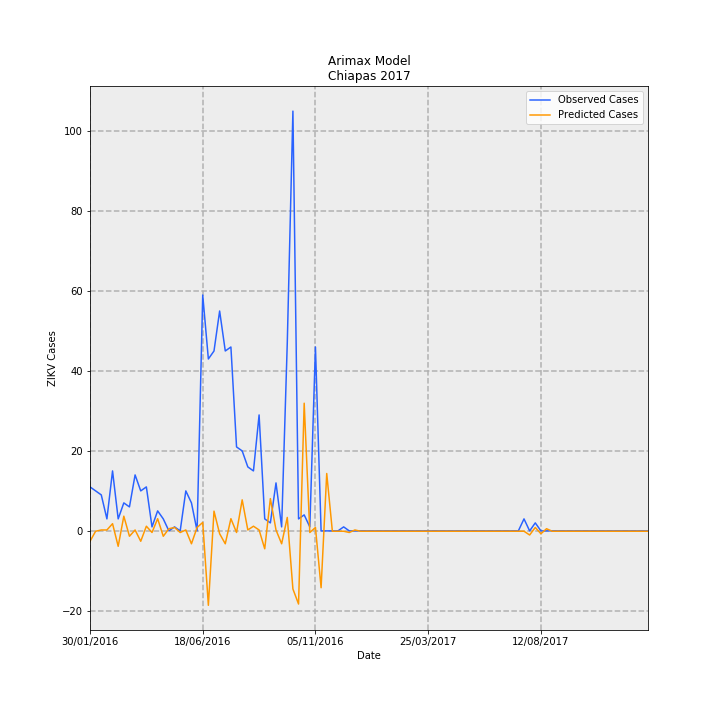

Values plotted in this chart, from the file beside it:
Date, predictions_incidence, observed_incidence, Predicted Cases, Observed Cases, error
30/01/2016, -0.04982, 0.2108, -2.6, 11, 13.6
06/02/2016, -0.001682, 0.1916, -0.08779, 10, 10.09
13/02/2016, 0.004335, 0.1725, 0.2262, 9.0, 8.774
20/02/2016, 0.004335, 0.05749, 0.2262, 3.0, 2.774
27/02/2016, 0.03442, 0.2875, 1.796, 15.0, 13.2
05/03/2016, -0.07389, 0.05749, -3.855, 3.0, 6.855
12/03/2016, 0.07052, 0.1342, 3.68, 7.0, 3.32
19/03/2016, -0.02575, 0.115, -1.344, 6.0, 7.344
26/03/2016, 0.004335, 0.2683, 0.2262, 14.0, 13.77
02/04/2016, -0.04982, 0.1916, -2.6, 10, 12.6
09/04/2016, 0.02239, 0.2108, 1.168, 11, 9.832
16/04/2016, -0.0077, 0.01916, -0.4018, 1.0, 1.402
23/04/2016, 0.05849, 0.09582, 3.052, 5, 1.948
30/04/2016, -0.02575, 0.05749, -1.344, 3.0, 4.344
07/05/2016, 0.01035, 0.0, 0.5402, 0.0, -0.5402
14/05/2016, 0.01637, 0.01916, 0.8541, 1.0, 0.1459
21/05/2016, -0.0077, 0.0, -0.4018, 0.0, 0.4018
28/05/2016, 0.004335, 0.1916, 0.2262, 10, 9.774
04/06/2016, -0.06185, 0.1342, -3.228, 7.0, 10.23
11/06/2016, 0.01637, 0.0, 0.8541, 0.0, -0.8541
18/06/2016, 0.04044, 1.131, 2.11, 59, 56.89
25/06/2016, -0.3567, 0.8241, -18.61, 43.0, 61.61
02/07/2016, 0.09459, 0.8624, 4.936, 45.0, 40.06
09/07/2016, -0.01372, 1.054, -0.7157, 55, 55.72
16/07/2016, -0.06185, 0.8624, -3.228, 45.0, 48.23
23/07/2016, 0.05849, 0.8816, 3.052, 46, 42.95
30/07/2016, -0.0077, 0.4025, -0.4018, 21, 21.4
06/08/2016, 0.1487, 0.3833, 7.762, 20, 12.24
13/08/2016, 0.004335, 0.3066, 0.2262, 16.0, 15.77
20/08/2016, 0.02239, 0.2875, 1.168, 15.0, 13.83
27/08/2016, 0.004335, 0.5558, 0.2262, 29, 28.77
03/09/2016, -0.08592, 0.05749, -4.483, 3.0, 7.483
10/09/2016, 0.1548, 0.03833, 8.075, 2.0, -6.075
17/09/2016, 0.004335, 0.23, 0.2262, 12.0, 11.77
24/09/2016, -0.06185, 0.01916, -3.228, 1.0, 4.228
01/10/2016, 0.06451, 0.9007, 3.366, 47.0, 43.63
08/10/2016, -0.2785, 2.012, -14.53, 105.0, 119.5
15/10/2016, -0.3507, 0.05749, -18.3, 3.0, 21.3
22/10/2016, 0.6121, 0.07666, 31.94, 4.0, -27.94
29/10/2016, -0.0077, 0.01916, -0.4018, 1.0, 1.402
05/11/2016, 0.01637, 0.8816, 0.8541, 46, 45.15
12/11/2016, -0.2725, 0.0, -14.22, 0.0, 14.22
19/11/2016, 0.2751, 0.0, 14.35, 0.0, -14.35
26/11/2016, -0.001682, 0.0, -0.08779, 0.0, 0.08779
03/12/2016, -0.001682, 0.0, -0.08779, 0.0, 0.08779
10/12/2016, -0.001682, 0.01916, -0.08779, 1.0, 1.088
17/12/2016, -0.0077, 0.0, -0.4018, 0.0, 0.4018
24/12/2016, 0.004335, 0.0, 0.2262, 0.0, -0.2262
31/12/2016, -0.001682, 0.0, -0.08779, 0.0, 0.08779
07/01/2017, -0.001682, 0.0, -0.08779, 0.0, 0.08779
14/01/2017, -0.001682, 0.0, -0.08779, 0.0, 0.08779
21/01/2017, -0.001682, 0.0, -0.08779, 0.0, 0.08779
28/01/2017, -0.001682, 0.0, -0.08779, 0.0, 0.08779
04/02/2017, -0.001682, 0.0, -0.08779, 0.0, 0.08779
11/02/2017, -0.001682, 0.0, -0.08779, 0.0, 0.08779
18/02/2017, -0.001682, 0.0, -0.08779, 0.0, 0.08779
25/02/2017, -0.001682, 0.0, -0.08779, 0.0, 0.08779
04/03/2017, -0.001682, 0.0, -0.08779, 0.0, 0.08779
11/03/2017, -0.001682, 0.0, -0.08779, 0.0, 0.08779
18/03/2017, -0.001682, 0.0, -0.08779, 0.0, 0.08779
... 40 more rows
